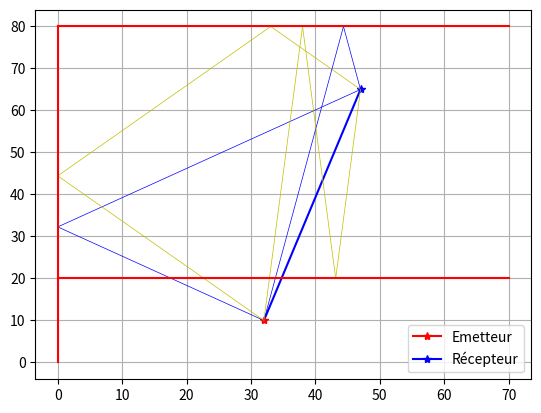

Recreate this plot in Python.
import numpy as np
import matplotlib.pyplot as plt
from scipy import constants

# On commence par définir les murs :

murs = {'mur1': [np.array([0,0]), np.array([0,80])], # On trace le mur vertical
        'mur2': [np.array([0,80]), np.array([70,80])], # On trace le mur horizontal haut
        'mur3': [np.array([0,20]), np.array([70,20])]} # On trace le mur horizontal moyen
        # 'mur4': [np.array([0,40]), np.array([70,40])], # On trace le mur horizontal bas
        # 'mur5': [np.array([0,60]), np.array([70,60])]}

# On définit ensuite les variables

resist = 73
f = 868.3*1e6
w = 2*constants.pi*f
sigma = 0.018
l = 0.15
mu_0 = constants.mu_0
c = constants.c
epsilon_0 = constants.epsilon_0
epsilon_r = 4.8
epsilon = epsilon_r*epsilon_0
Z_m = np.sqrt(mu_0/(epsilon-(sigma/w)*1j))
Z_0 = np.sqrt(mu_0/epsilon_0)
alpha_m = w*np.sqrt((mu_0*epsilon)/2)*(np.sqrt(np.sqrt(1+(sigma/(w*epsilon))**2)-1))
beta_m = w*np.sqrt((mu_0*epsilon)/2)*(np.sqrt(np.sqrt(1+(sigma/(w*epsilon))**2)+1))
beta = w/c
gamma_m = alpha_m + beta_m*1j
PtxGtx_dBm = 2.15
PtxGtx = (10 ** (PtxGtx_dBm / 10))*1e-3
lambd = (constants.c)/f


def calc_param():
    for cle in murs:
        u = np.array(murs[cle][1]-np.array(murs[cle][0]))
        u = u / np.linalg.norm(u)
        n = np.array([u[1], -u[0]])  # Permet de calculer le vecteur normal de chaque mur
        murs[cle].append(u)  # Position 2 dans la liste
        murs[cle].append(n)  # Position 3 dans la liste


def verif_transmission(TX,RX):
    T_m = 1
    d = [RX[0] - TX[0], RX[1] - TX[1]]  # On définit le vecteur d
    for cle in murs:  # On vérifie quel mur est traversé par le trajet direct
        if murs[cle][2][0] * d[1] != murs[cle][2][1] * d[0]:
            t = (d[1] * (TX[0] - murs[cle][0][0]) - d[0] * (TX[1] - murs[cle][0][1])) / (murs[cle][2][0] * d[1] - murs[cle][2][1] * d[0])
            s = TX - murs[cle][0]
            if 0 < t < np.linalg.norm(murs[cle][1] - murs[cle][0]):  # Vérifie s'il y a une transmission
                if np.sign(np.dot(s, murs[cle][3])) != np.sign(np.dot(RX - murs[cle][0], murs[cle][3])) and np.sign(np.dot(RX - murs[cle][0], murs[cle][3])) != 0 and np.sign(np.dot(s, murs[cle][3])) != 0:
                    P = murs[cle][0] + t * murs[cle][2]
                    # print('Pt = ', P)
                    T_m = calc_coeff_transmission(d,cle,T_m)
    return T_m


def calc_coeff_transmission(d,cle,T_m):
    norm_d = np.linalg.norm(d)
    d_unit = d/norm_d
    cos_theta_i = np.linalg.norm(np.dot(d_unit, murs[cle][3]))
    sin_theta_i = np.sqrt(1 - cos_theta_i ** 2)
    sin_theta_t = np.sqrt(1 / epsilon_r) * sin_theta_i
    cos_theta_t = np.sqrt(1 - sin_theta_t ** 2)
    s = l / cos_theta_t
    gamma_pol_perp = (Z_m * cos_theta_i - Z_0 * cos_theta_t) / (Z_m * cos_theta_i + Z_0 * cos_theta_t)
    T_m = T_m * ((1 - gamma_pol_perp ** 2) * np.exp(-gamma_m * s)) / (1 - (gamma_pol_perp ** 2) * np.exp(-2 * gamma_m * s) * np.exp(beta * 2 * s * sin_theta_t * sin_theta_i * 1j))
    return T_m


def calc_coeff_reflexion(d,cle):
    norm_d = np.linalg.norm(d)
    d_unit = d/norm_d
    cos_theta_i = np.linalg.norm(np.dot(d_unit, murs[cle][3]))
    sin_theta_i = np.sqrt(1 - cos_theta_i ** 2)
    sin_theta_t = np.sqrt(1 / epsilon_r) * sin_theta_i
    cos_theta_t = np.sqrt(1 - sin_theta_t ** 2)
    s = l / cos_theta_t
    gamma_pol_perp = (Z_m * cos_theta_i - Z_0 * cos_theta_t) / (Z_m * cos_theta_i + Z_0 * cos_theta_t)
    coeff_refl = gamma_pol_perp - (1 - gamma_pol_perp ** 2) * (((gamma_pol_perp) * np.exp(-2 * gamma_m * s) * np.exp(beta * 2 * s * sin_theta_t * sin_theta_i * 1j)) / (1 - (gamma_pol_perp ** 2) * np.exp(-2 * gamma_m * s) * np.exp(beta * 2 * s * sin_theta_t * sin_theta_i * 1j)))
    return coeff_refl


def trajet_direct(TX,RX):
    T_m = verif_transmission(TX,RX)
    d = [RX[0] - TX[0], RX[1] - TX[1]]  # On définit le vecteur d
    norm_d = np.linalg.norm(d)
    E0 = T_m * np.sqrt(60 * PtxGtx) * (np.exp(-beta * norm_d * 1j) / (norm_d))
    P_RX_Watt = ((lambd ** 2) / (8 * (constants.pi ** 2) * resist)) * np.linalg.norm(E0) ** 2  # Puissance reçue grâce à l'onde direct, en [W]
    P_RX_dBm = 10 * np.log10(P_RX_Watt * 1e3)  # Puissance reçue grâce à l'onde direct, en dBm
    print('Coeff transmission = ', T_m)
    print('E0 = ',E0, 'V/m')
    print('P_RX_Watt = ', P_RX_Watt, 'W')
    print('P_RX_dBm = ', P_RX_dBm, 'dBm')
    print('--------')
    plt.plot([TX[0], RX[0]], [TX[1], RX[1]], color="b")
    plt.plot(TX[0], TX[1], marker="*", color='r', label='Emetteur')
    plt.plot(RX[0], RX[1], marker="*", color='b', label='Récepteur')
    plt.legend(loc="best")
    return E0


def calc_image(TX,RX,nbr_rebond):
    if nbr_rebond >= 0 : # On calcule seulement le trajet direct
        E0 = trajet_direct(TX,RX)
        if 1 <= nbr_rebond : # On calcule pour 1 rebond
            for cle in murs:
                s1 = TX - murs[cle][0]
                image1 = TX - 2 * np.dot(s1, murs[cle][3]) * murs[cle][3]
                d1 = RX - image1
                norm_d1 = np.linalg.norm(d1)
                if murs[cle][2][0] * d1[1] != murs[cle][2][1] * d1[0]: # Condition pour éviter que t1 soit infini
                    t1 = (d1[1] * (image1[0] - murs[cle][0][0]) - d1[0] * (image1[1] - murs[cle][0][1])) / (murs[cle][2][0] * d1[1] - murs[cle][2][1] * d1[0])
                    if 0 < t1 < np.linalg.norm(murs[cle][1] - murs[cle][0]) and np.sign(np.dot(s1, murs[cle][3])) == np.sign(np.dot(RX - murs[cle][0], murs[cle][3])): # Si t1 est dans le mur et que la condition avec s et n est vérifiée
                        P1 = murs[cle][0] + t1 * murs[cle][2] # On a donc un point de rélflexion
                        T_m_TX_P = verif_transmission(TX, P1)
                        T_m_P_RX = verif_transmission(P1, RX)
                        coeff_reflexion_1 = calc_coeff_reflexion(d1,cle)
                        E1 = coeff_reflexion_1 * T_m_TX_P * T_m_P_RX * np.sqrt(60 * PtxGtx) * (np.exp(-beta * norm_d1 * 1j) / (norm_d1))
                        P_RX_Watt = ((lambd ** 2) / (8 * (constants.pi ** 2) * resist)) * np.linalg.norm(E0+E1) ** 2  # Puissance reçue grâce à l'onde direct, en [W]
                        P_RX_dBm = 10 * np.log10(P_RX_Watt * 1e3)  # Puissance reçue grâce à l'onde direct, en dBm
                        print("coeff transmission =", T_m_TX_P * T_m_P_RX)
                        print("coeff réflexion =", coeff_reflexion_1)
                        print('E1 = ', E1, 'V/m')
                        print('P_RX_Watt = ', P_RX_Watt, 'W')
                        print('P_RX_dBm = ', P_RX_dBm, 'dBm')
                        print('--------')
                        plt.plot([TX[0], P1[0]], [TX[1], P1[1]], 'b', lw=0.5)
                        plt.plot([P1[0], RX[0]], [P1[1], RX[1]], 'b', lw=0.5)
                        if 2 <= nbr_rebond:
                            for cle2 in murs:  # On itère sur chaque mur
                                if cle2 != cle:  # Condition pour ne pas retomber sur une image2 qui soit TX
                                    s2 = image1 - murs[cle2][0]
                                    image2 = image1 - 2 * np.dot(s2, murs[cle2][3]) * murs[cle2][3]
                                    d2 = RX - image2
                                    norm_d2 = np.linalg.norm(d2)
                                    if murs[cle2][2][0] * d2[1] != murs[cle2][2][1] * d2[0]: # Condition pour éviter que t2 soit infini
                                        t2 = (d2[1] * (image2[0] - murs[cle2][0][0]) - d2[0] * (image2[1] - murs[cle2][0][1])) / (murs[cle2][2][0] * d2[1] - murs[cle2][2][1] * d2[0])
                                        if 0 < t2 < np.linalg.norm(murs[cle2][1] - murs[cle2][0]) and np.sign(np.dot(s2, murs[cle2][3])) == np.sign(np.dot(RX - murs[cle2][0], murs[cle2][3])):  # Si t2 est dans le mur et que la condition avec s et n est vérifiée
                                            P2 = murs[cle2][0] + t2 * murs[cle2][2]  # On a donc un point de rélflexion
                                            d1 = P2 - image1
                                            t1 = (d1[1] * (image1[0] - murs[cle][0][0]) - d1[0] * (image1[1] - murs[cle][0][1])) / (murs[cle][2][0] * d1[1] - murs[cle][2][1] * d1[0])
                                            if 0 < t1 < np.linalg.norm(murs[cle][1] - murs[cle][0]):
                                                P1 = murs[cle][0] + t1 * murs[cle][2]
                                                T_m_TX_P1 = verif_transmission(TX, P1)
                                                T_m_P1_P2 = verif_transmission(P1, P2)
                                                T_m_P2_RX = verif_transmission(P2, RX)
                                                coeff_reflexion_1 = calc_coeff_reflexion(d1, cle)
                                                coeff_reflexion_2 = calc_coeff_reflexion(d2, cle2)
                                                E2 = coeff_reflexion_1 * coeff_reflexion_2 * T_m_TX_P1 * T_m_P1_P2 * T_m_P2_RX * np.sqrt(60 * PtxGtx) * (np.exp(-beta * norm_d2 * 1j) / (norm_d2))
                                                P_RX_Watt = ((lambd ** 2) / (8 * (constants.pi ** 2) * resist)) * np.linalg.norm(E0 + E2) ** 2  # Puissance reçue grâce à l'onde direct, en [W]
                                                P_RX_dBm = 10 * np.log10(P_RX_Watt * 1e3)  # Puissance reçue grâce à l'onde direct, en dBm
                                                # print('d = ',norm_d2)
                                                print("coeff transmission =", T_m_TX_P1 * T_m_P1_P2 * T_m_P2_RX)
                                                print("coeff réflexion1 =", coeff_reflexion_1)
                                                print("coeff réflexion2 =", coeff_reflexion_2)
                                                print("E2 =", E2, 'V/m')
                                                print('P_RX_Watt = ', P_RX_Watt, 'W')
                                                print('P_RX_dBm = ', P_RX_dBm, 'dBm')
                                                print('--------')
                                                plt.plot([TX[0], P1[0]], [TX[1], P1[1]], 'y', lw=0.5)
                                                plt.plot([P1[0], P2[0]], [P1[1], P2[1]], 'y', lw=0.5)
                                                plt.plot([P2[0], RX[0]], [P2[1], RX[1]], 'y', lw=0.5)
                                        if 3 <= nbr_rebond < 4:
                                            for cle3 in murs:  # On itère sur chaque mur
                                                if cle3 != cle2:  # Condition pour ne pas retomber sur une image3 qui soit image2
                                                    s3 = image2 - murs[cle3][0]
                                                    image3 = image2 - 2 * np.dot(s3, murs[cle3][3]) * murs[cle3][3]
                                                    d3 = RX - image3
                                                    norm_d3 = np.linalg.norm(d3)
                                                    if murs[cle3][2][0] * d3[1] != murs[cle3][2][1] * d3[0]:
                                                        t3 = (d3[1] * (image3[0] - murs[cle3][0][0]) - d3[0] * (image3[1] - murs[cle3][0][1])) / (murs[cle3][2][0] * d3[1] - murs[cle3][2][1] * d3[0]) # Condition pour éviter que t3 soit infini
                                                        if 0 < t3 < np.linalg.norm(murs[cle3][1] - murs[cle3][0]) and np.sign(np.dot(s3, murs[cle3][3])) == np.sign(np.dot(RX - murs[cle3][0], murs[cle3][3])):
                                                            P3 = murs[cle3][0] + t3 * murs[cle3][2]
                                                            d2 = P3 - image2
                                                            if murs[cle2][2][0] * d2[1] != murs[cle2][2][1] * d2[0]:
                                                                t2 = (d2[1] * (image2[0] - murs[cle2][0][0]) - d2[0] * (image2[1] - murs[cle2][0][1])) / (murs[cle2][2][0] * d2[1] - murs[cle2][2][1] * d2[0])
                                                                if 0 < t2 < np.linalg.norm(murs[cle2][1] - murs[cle2][0]):
                                                                    P2 = murs[cle2][0] + t2 * murs[cle2][2]
                                                                    d1 = P2 - image1
                                                                    t1 = (d1[1] * (image1[0] - murs[cle][0][0]) - d1[0] * (image1[1] - murs[cle][0][1])) / (murs[cle][2][0] * d1[1] - murs[cle][2][1] * d1[0])
                                                                    if 0 < t1 < np.linalg.norm(murs[cle][1] - murs[cle][0]):
                                                                        P1 = murs[cle][0] + t1 * murs[cle][2]
                                                                        T_m_TX_P1 = verif_transmission(TX, P1)
                                                                        T_m_P1_P2 = verif_transmission(P1, P2)
                                                                        T_m_P2_P3 = verif_transmission(P2, P3)
                                                                        T_m_P3_RX = verif_transmission(P3, RX)
                                                                        coeff_reflexion_1 = calc_coeff_reflexion(d1, cle)
                                                                        coeff_reflexion_2 = calc_coeff_reflexion(d2, cle2)
                                                                        coeff_reflexion_3 = calc_coeff_reflexion(d3, cle3)
                                                                        E3 = coeff_reflexion_1 * coeff_reflexion_2 * coeff_reflexion_3 * T_m_TX_P1 * T_m_P1_P2 * T_m_P2_P3 * T_m_P3_RX * np.sqrt(60 * PtxGtx) * (np.exp(-beta * norm_d3 * 1j) / (norm_d3))
                                                                        P_RX_Watt = ((lambd ** 2) / (8 * (constants.pi ** 2) * resist)) * np.linalg.norm(E0 + E3) ** 2  # Puissance reçue grâce à l'onde direct, en [W]
                                                                        P_RX_dBm = 10 * np.log10(P_RX_Watt * 1e3)  # Puissance reçue grâce à l'onde direct, en dBm
                                                                        # print('d = ', norm_d3)
                                                                        print("coeff transmission =",T_m_TX_P1 * T_m_P1_P2 * T_m_P2_P3 * T_m_P3_RX)
                                                                        print("coeff réflexion1 =", coeff_reflexion_1)
                                                                        print("coeff réflexion2 =", coeff_reflexion_2)
                                                                        print("coeff réflexion3 =", coeff_reflexion_3)
                                                                        print("E3 =", E3, 'V/m')
                                                                        print('P_RX_Watt = ', P_RX_Watt, 'W')
                                                                        print('P_RX_dBm = ', P_RX_dBm, 'dBm')
                                                                        print('--------')
                                                                        plt.plot([TX[0], P1[0]], [TX[1], P1[1]], 'g', lw=0.5)
                                                                        plt.plot([P1[0], P2[0]], [P1[1], P2[1]], 'g', lw=0.5)
                                                                        plt.plot([P2[0], P3[0]], [P2[1], P3[1]], 'g', lw=0.5)
                                                                        plt.plot([P3[0], RX[0]], [P3[1], RX[1]], 'g', lw=0.5)


def dessine_murs():
    for cle in murs:
        plt.plot([murs[cle][0][0],murs[cle][1][0]],[murs[cle][0][1],murs[cle][1][1]],'r')


def main():
    # Partie définition des paramètres :
    # TX,RX,nbr_rebond = pos_TX_RX_rebond()
    TX = np.array([32,10])  # Position de l'émetteur
    RX = np.array([47,65])  # Position du récepteur
    nbr_rebond = 2
    calc_param()

    # Partie calcul des rebonds :
    calc_image(TX,RX,nbr_rebond)

    # Partie dessin des rebonds et murs :
    dessine_murs()
    # plt.axis('equal')
    plt.grid()
    plt.show()

main()